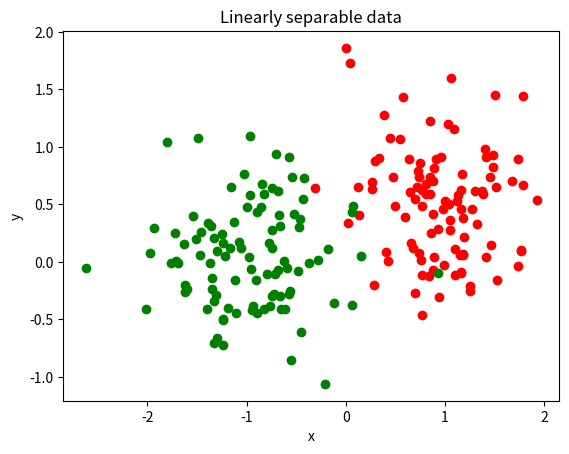

Here is the Python script that generated this plot:
#!/usr/bin/python3

"""lab1.py Containing the code for lab1

For the DD2437 Artificial Neural Networks and Deep Architectures course at KTH
Royal Institute of Technology"""

__author__ = "Anton, Anderzén, Stella Katsarou, Bas Straathof"

import numpy as np
import matplotlib.pyplot as plt
np.random.seed(42)

### Classification with a single-layer perceptron

## 3.1.1 Generation of linearly-separable data
n = 100
mA, sigmaA = [1.0, 0.5], 0.5
mB, sigmaB = [-1.0, 0.0], 0.5

classA, classB = np.zeros((2, n)), np.zeros((2, n))
classA[0, :] = np.random.randn(1, n) * sigmaA + mA[0]
classA[1, :] = np.random.randn(1, n) * sigmaA + mA[1]
classB[0, :] = np.random.randn(1, n) * sigmaB + mB[0]
classB[1, :] = np.random.randn(1, n) * sigmaB + mB[1]

# Create a scatter plot
plt.scatter(classA[0, :], classA[1,:], color='red')
plt.scatter(classB[0, :], classB[1,:], color='green')
plt.xlabel("x"), plt.ylabel("y")
plt.title("Linearly separable data")
plt.show()
